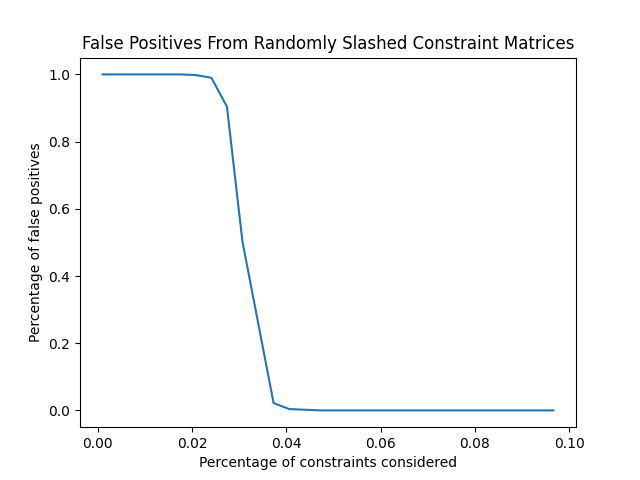

The data file committed next to this chart (first rows):
Percentage of Constraints, Percentage of False Positives
0.001, 1.0
0.0043, 1.0
0.0076, 1.0
0.0109, 1.0
0.0142, 1.0
0.0175, 1.0
0.0208, 0.998
0.0241, 0.99
0.0274, 0.904
0.0307, 0.502
0.034, 0.262
0.0373, 0.022
0.0406, 0.004
0.0439, 0.002
0.0472, 0.0
0.0505, 0.0
0.0538, 0.0
0.0571, 0.0
0.0604, 0.0
0.0637, 0.0
0.067, 0.0
0.0703, 0.0
0.0736, 0.0
0.0769, 0.0
0.0802, 0.0
0.0835, 0.0
0.0868, 0.0
0.0901, 0.0
0.0934, 0.0
0.0967, 0.0
